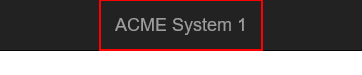
Workflow: System1_NavigateTo_WIDetails

Step 1: click on the link 'ACME System 1' in window 'ACME System 1 - *'

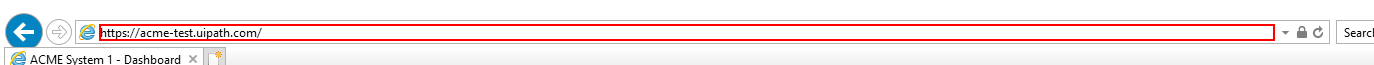
Step 2: type "["https://acme-test.uipath.com/work-items/"+in_WIID+ "[k(enter)]"]" into the menu item 'Address' in window 'ACME System 1 - Dashboard - Internet Explorer' (iexplore.exe)

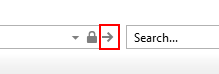
Step 3: click on the push button 'Go to “*” (Alt+Enter to open in a new tab)' in window 'ACME System 1 - Work Items - Internet Explorer' (iexplore.exe)
